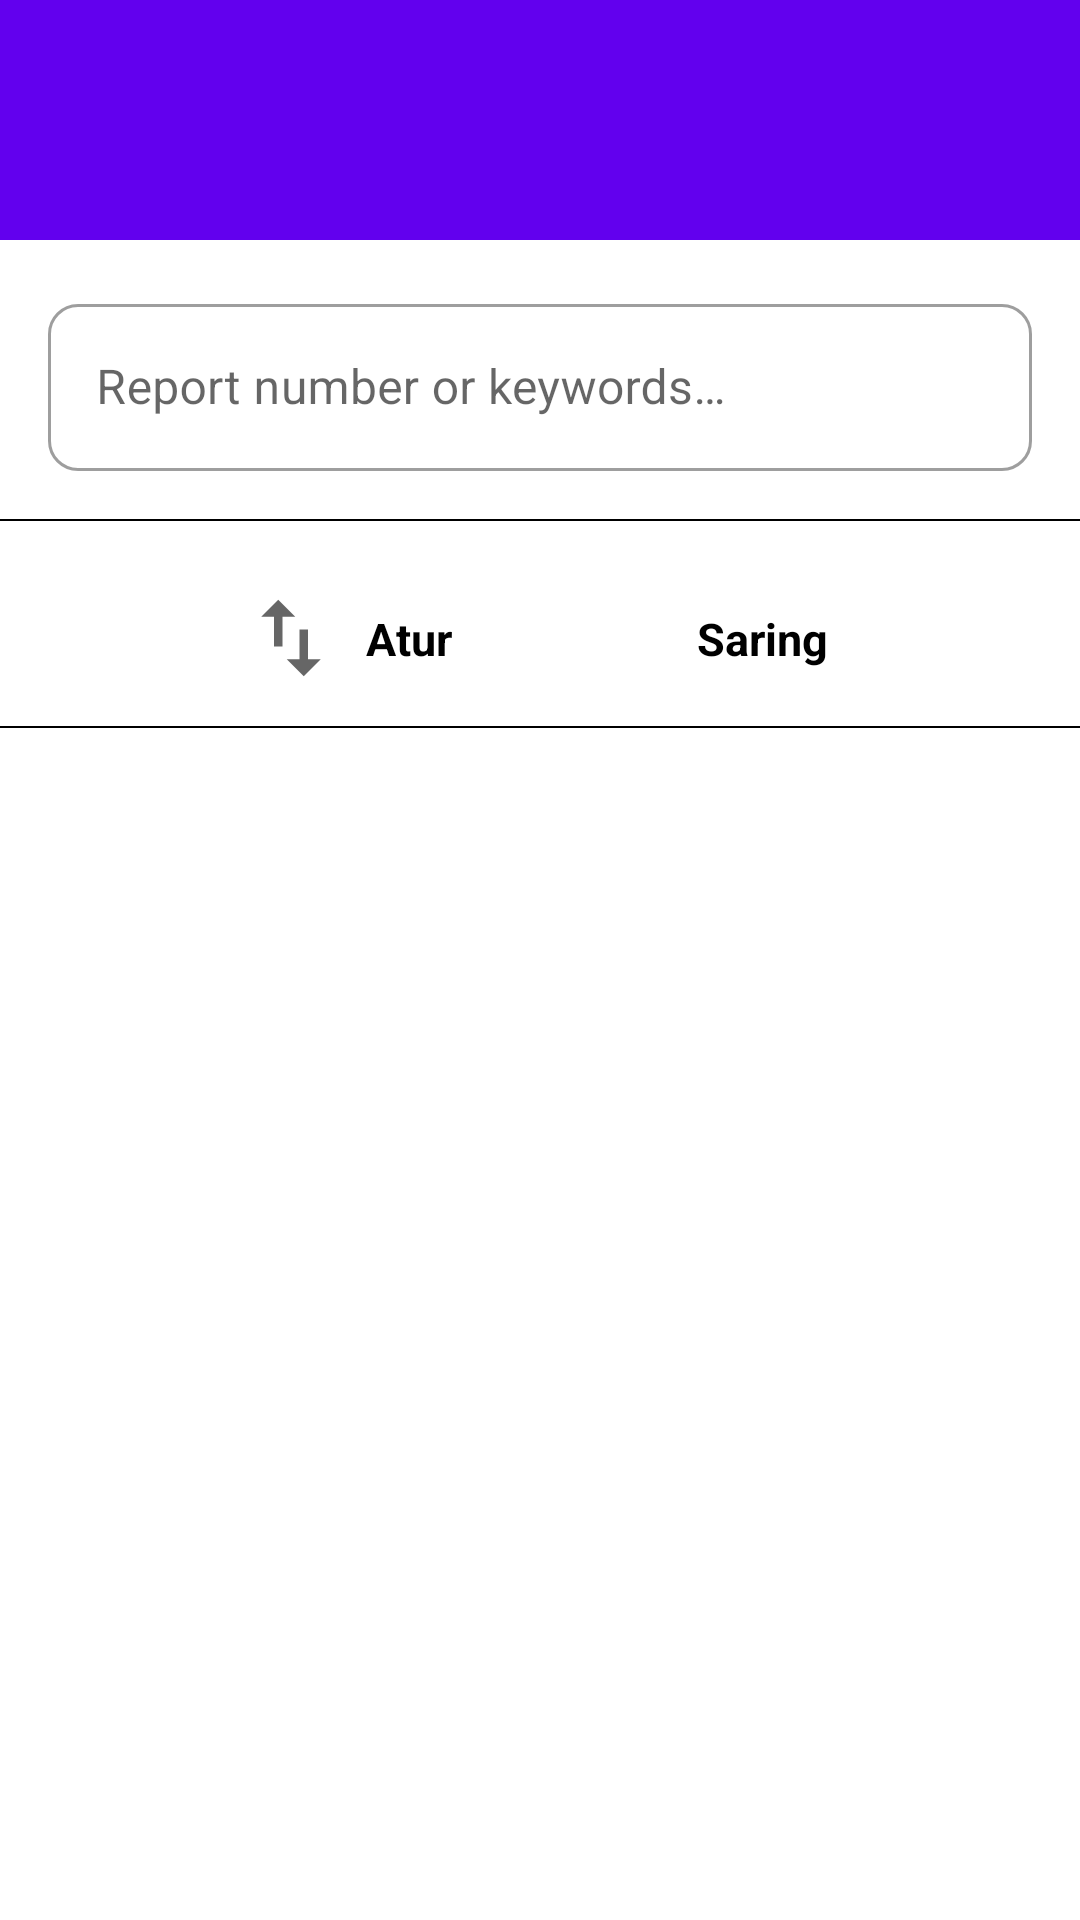

Android layout source for this screen:
<!-- AndroidManifest.xml: application theme Theme.JakiRespons -->
<!-- res/layout/fragment_list.xml -->
<?xml version="1.0" encoding="utf-8"?>
<androidx.constraintlayout.widget.ConstraintLayout
    xmlns:android="http://schemas.android.com/apk/res/android"
    xmlns:tools="http://schemas.android.com/tools"
    android:layout_width="match_parent"
    android:layout_height="match_parent"
    tools:context=".mvvm.list.ListFragment"
    xmlns:app="http://schemas.android.com/apk/res-auto"
    >

    <com.google.android.material.appbar.AppBarLayout
        android:id="@+id/app_bar_layout"
        android:layout_width="match_parent"
        android:layout_height="80dp"
        android:fitsSystemWindows="true"
        android:theme="@style/ThemeOverlay.MaterialComponents.Dark.ActionBar"
        app:layout_constraintEnd_toEndOf="parent"
        app:layout_constraintStart_toStartOf="parent"
        app:layout_constraintTop_toTopOf="parent">

    </com.google.android.material.appbar.AppBarLayout>


    <com.google.android.material.textfield.TextInputLayout
        android:id="@+id/search"
        android:layout_width="match_parent"
        android:layout_height="wrap_content"
        style="@style/Widget.MaterialComponents.TextInputLayout.OutlinedBox"
        android:layout_marginStart="16dp"
        android:layout_marginTop="16dp"
        android:layout_marginEnd="16dp"
        app:layout_constraintEnd_toEndOf="@id/app_bar_layout"
        app:layout_constraintStart_toStartOf="@id/app_bar_layout"
        app:layout_constraintTop_toBottomOf="@id/app_bar_layout"
        app:boxCornerRadiusBottomEnd="10dp"
        app:boxCornerRadiusTopEnd="10dp"
        app:boxCornerRadiusBottomStart="10dp"
        app:boxCornerRadiusTopStart="10dp"
        >

        <com.google.android.material.textfield.TextInputEditText
            android:id="@+id/search_query"
            android:layout_width="match_parent"
            android:layout_height="match_parent"
            android:hint="@string/find_report"
            />

    </com.google.android.material.textfield.TextInputLayout>

    <ImageView
        android:id="@+id/btn_search"
        android:layout_width="wrap_content"
        android:layout_height="wrap_content"
        android:layout_marginEnd="16dp"
        android:layout_marginTop="8dp"
        android:src="@drawable/ic_baseline_search_24"
        app:layout_constraintBottom_toBottomOf="@+id/search"
        app:layout_constraintEnd_toEndOf="@+id/search"
        app:layout_constraintTop_toTopOf="@+id/search"
        tools:ignore="ContentDescription" />



















    <View
        android:id="@+id/line1"
        android:layout_width="match_parent"
        android:layout_height="0.5dp"
        android:layout_marginStart="0dp"
        android:layout_marginTop="16dp"
        android:layout_marginEnd="0dp"
        android:background="#000000"
        app:layout_constraintTop_toBottomOf="@+id/search" />


    <RelativeLayout
        android:id="@+id/button_sort"
        android:layout_width="wrap_content"
        android:layout_height="wrap_content"

        android:layout_marginStart="64dp"
        app:layout_constraintStart_toStartOf="parent"
        app:layout_constraintTop_toBottomOf="@id/line1">

        <ImageButton
            android:id="@+id/img_sort"
            android:layout_width="wrap_content"
            android:layout_height="wrap_content"
            android:layout_marginStart="16dp"
            android:layout_marginTop="22dp"
            android:background="@android:color/transparent"
            android:src="@drawable/ic_baseline_swap_vert_34" />

        <TextView
            android:layout_width="wrap_content"
            android:layout_height="wrap_content"
            android:layout_centerVertical="true"
            android:layout_marginTop="38dp"
            android:layout_toEndOf="@+id/img_sort"
            android:paddingStart="8dp"
            android:paddingTop="10dp"
            android:paddingEnd="20dp"
            android:text="Atur"
            android:textAllCaps="false"
            android:textColor="@color/black"
            android:textSize="15sp"
            android:textStyle="bold" />
    </RelativeLayout>

    <RelativeLayout
        android:id="@+id/button_filter"
        android:layout_width="wrap_content"
        android:layout_height="wrap_content"
        android:layout_marginEnd="64dp"

        app:layout_constraintEnd_toEndOf="parent"
        app:layout_constraintTop_toBottomOf="@id/line1">

        <ImageButton
            android:id="@+id/img_filter"
            android:layout_width="wrap_content"
            android:layout_height="wrap_content"
            android:layout_marginStart="16dp"
            android:layout_marginTop="22dp"
            android:background="@android:color/transparent"
            android:src="@drawable/ic_baseline_sort_34" />

        <TextView
            android:layout_width="wrap_content"
            android:layout_height="wrap_content"
            android:layout_centerVertical="true"
            android:layout_marginTop="38dp"
            android:layout_toEndOf="@+id/img_filter"
            android:paddingStart="8dp"
            android:paddingTop="10dp"
            android:paddingEnd="20dp"
            android:text="Saring"
            android:textAllCaps="false"
            android:textColor="@color/black"
            android:textSize="15sp"
            android:textStyle="bold" />
    </RelativeLayout>



    <View
        android:id="@+id/line2"
        android:layout_width="match_parent"
        android:layout_height="0.5dp"
        android:layout_marginStart="0dp"
        android:background="#000000"
        app:layout_constraintEnd_toEndOf="parent"
        app:layout_constraintStart_toStartOf="parent"
        app:layout_constraintTop_toBottomOf="@+id/button_filter" />

    <androidx.recyclerview.widget.RecyclerView
        android:id="@+id/rv_laporan"
        android:layout_width="0dp"
        android:layout_height="0dp"
        app:layout_behavior="@string/appbar_scrolling_view_behavior"
        app:layout_constraintBottom_toBottomOf="parent"
        app:layout_constraintEnd_toEndOf="parent"
        app:layout_constraintStart_toStartOf="parent"
        app:layout_constraintTop_toBottomOf="@+id/line2"
        tools:listitem="@layout/items_laporan">

    </androidx.recyclerview.widget.RecyclerView>





</androidx.constraintlayout.widget.ConstraintLayout>
<!-- res/layout/items_laporan.xml (included above) -->
<androidx.cardview.widget.CardView xmlns:android="http://schemas.android.com/apk/res/android"
    xmlns:app="http://schemas.android.com/apk/res-auto"
    xmlns:tools="http://schemas.android.com/tools"
    android:id="@+id/cv_item_laporan"
    android:layout_width="match_parent"
    android:layout_height="wrap_content"
    android:orientation="vertical"
    app:cardCornerRadius="4dp"
    app:cardElevation="4dp"
    app:cardMaxElevation="4dp"
    app:cardUseCompatPadding="true">

    <androidx.constraintlayout.widget.ConstraintLayout
        android:id="@+id/item_container"
        android:layout_width="match_parent"
        android:layout_height="wrap_content">

        <ImageView
            android:id="@+id/img_laporan"
            android:layout_width="120dp"
            android:layout_height="120dp"
            android:layout_alignParentStart="true"
            android:layout_alignParentTop="true"
            android:src="@color/teal_200"
            android:scaleType="centerCrop"
            app:layout_constraintBottom_toBottomOf="parent"
            app:layout_constraintStart_toStartOf="parent"
            app:layout_constraintTop_toTopOf="parent"
            tools:ignore="ContentDescription" />

        <TextView
            android:id="@+id/tv_item_title"
            android:layout_width="0dp"
            android:layout_height="wrap_content"
            android:layout_marginStart="16dp"
            android:layout_marginTop="8dp"
            android:layout_marginEnd="16dp"
            android:ellipsize="end"
            android:gravity="start"
            android:maxLines="2"
            android:textSize="18sp"
            android:textStyle="bold"
            app:layout_constraintEnd_toEndOf="parent"
            app:layout_constraintStart_toEndOf="@+id/img_laporan"
            app:layout_constraintTop_toTopOf="parent"
            tools:text="@string/title" />

        <TextView
            android:id="@+id/tv_laporan_lokasi"
            android:layout_width="wrap_content"
            android:layout_height="wrap_content"
            android:gravity="start"
            android:textSize="14sp"
            app:layout_constraintEnd_toEndOf="@+id/tv_item_title"
            app:layout_constraintHorizontal_bias="0.0"
            app:layout_constraintStart_toStartOf="@+id/tv_item_title"
            app:layout_constraintTop_toBottomOf="@+id/tv_item_title"
            tools:text="@string/lokasi_list_laporan" />

        <TextView
            android:id="@+id/tv_laporan_waktu"
            android:layout_width="wrap_content"
            android:layout_height="wrap_content"
            android:gravity="start"
            android:textSize="14sp"
            app:layout_constraintEnd_toEndOf="@+id/tv_item_title"
            app:layout_constraintHorizontal_bias="0.0"
            app:layout_constraintStart_toStartOf="@+id/tv_laporan_lokasi"
            app:layout_constraintTop_toBottomOf="@+id/tv_laporan_lokasi"
            app:layout_constraintVertical_bias="0.0"
            tools:text="@string/waktu_list_laporan" />

        <TextView
            android:id="@+id/tv_urgent"
            android:layout_width="wrap_content"
            android:layout_height="wrap_content"
            android:gravity="start"
            android:textSize="14sp"
            android:layout_marginBottom="8dp"
            app:layout_constraintBottom_toBottomOf="parent"
            app:layout_constraintEnd_toEndOf="@+id/tv_item_title"
            app:layout_constraintHorizontal_bias="0.0"
            app:layout_constraintStart_toStartOf="@+id/tv_laporan_waktu"
            app:layout_constraintTop_toBottomOf="@+id/tv_laporan_waktu"
            app:layout_constraintVertical_bias="0.0"
            tools:text="@string/waktu_list_laporan" />

























    </androidx.constraintlayout.widget.ConstraintLayout>
</androidx.cardview.widget.CardView>
<!-- resources referenced by this layout -->
<resources>
  <color name="black">#FF000000</color>
  <color name="purple_500">#FF6200EE</color>
  <color name="teal_200">#FF03DAC5</color>
  <!-- drawable ic_baseline_swap_vert_34 (drawable) -->
  <vector android:height="34dp" android:tint="?attr/colorControlNormal"
      android:viewportHeight="24" android:viewportWidth="24"
      android:width="34dp" xmlns:android="http://schemas.android.com/apk/res/android">
      <path android:fillColor="@android:color/white" android:pathData="M16,17.01V10h-2v7.01h-3L15,21l4,-3.99h-3zM9,3L5,6.99h3V14h2V6.99h3L9,3z"/>
  </vector>
  <string name="find_report">Report number or keywords…</string>
  <string name="lokasi_list_laporan" translatable="false">Cempakah Putih Barat</string>
  <string name="stat_lap" translatable="false">Koordinasi</string>
  <string name="status" translatable="false">Status :</string>
  <string name="title" translatable="false">Tolong ayam saya dipukuli</string>
  <string name="waktu_list_laporan" translatable="false">5 jam yang lalu</string>
  <style name="Theme.JakiRespons" parent="Theme.MaterialComponents.DayNight.DarkActionBar">
          
          <item name="colorPrimary">@color/purple_500</item>
          <item name="colorPrimaryVariant">@color/purple_700</item>
          <item name="colorOnPrimary">@color/white</item>
          
          <item name="colorSecondary">@color/teal_200</item>
          <item name="colorSecondaryVariant">@color/teal_700</item>
          <item name="colorOnSecondary">@color/black</item>
          
          <item name="android:statusBarColor" tools:targetApi="l">?attr/colorPrimaryVariant</item>
          
      </style>
  <color name="purple_700">#FF3700B3</color>
  <color name="white">#FFFFFFFF</color>
  <color name="teal_700">#FF018786</color>
</resources>
